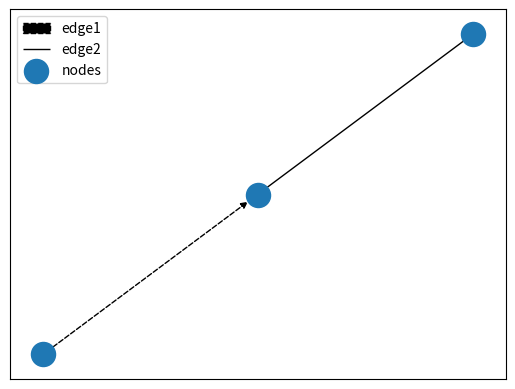

Source code (Python):
# -*- coding: utf-8 -*-
"""
Created on Mon Oct 23 18:04:17 2023

@author: dhulse
"""
import networkx as nx
from matplotlib import pyplot as plt
import matplotlib.lines as mlines

g = nx.Graph()
g.add_nodes_from((1,2,3))
g.add_edges_from(((1,2),(2,3)))
pos = nx.spring_layout(g)
b = nx.draw_networkx_edges(g, pos, [(1,2)], label="edge1", style = 'dashed',
                           arrows=True, arrowstyle='-|>')
b[0].set_label("edge1")
# lin = mlines.Line2D([], [], color='black', linestyle='dashed', label='edge1')

c = nx.draw_networkx_edges(g, pos, [(2,3)], label="edge2", style = 'solid')
nx.draw_networkx_nodes(g, pos, label="nodes")
plt.legend()
#ax = plt.gca()
#handles, labels = ax.get_legend_handles_labels()
#plt.legend(handles=[lin]+handles)
